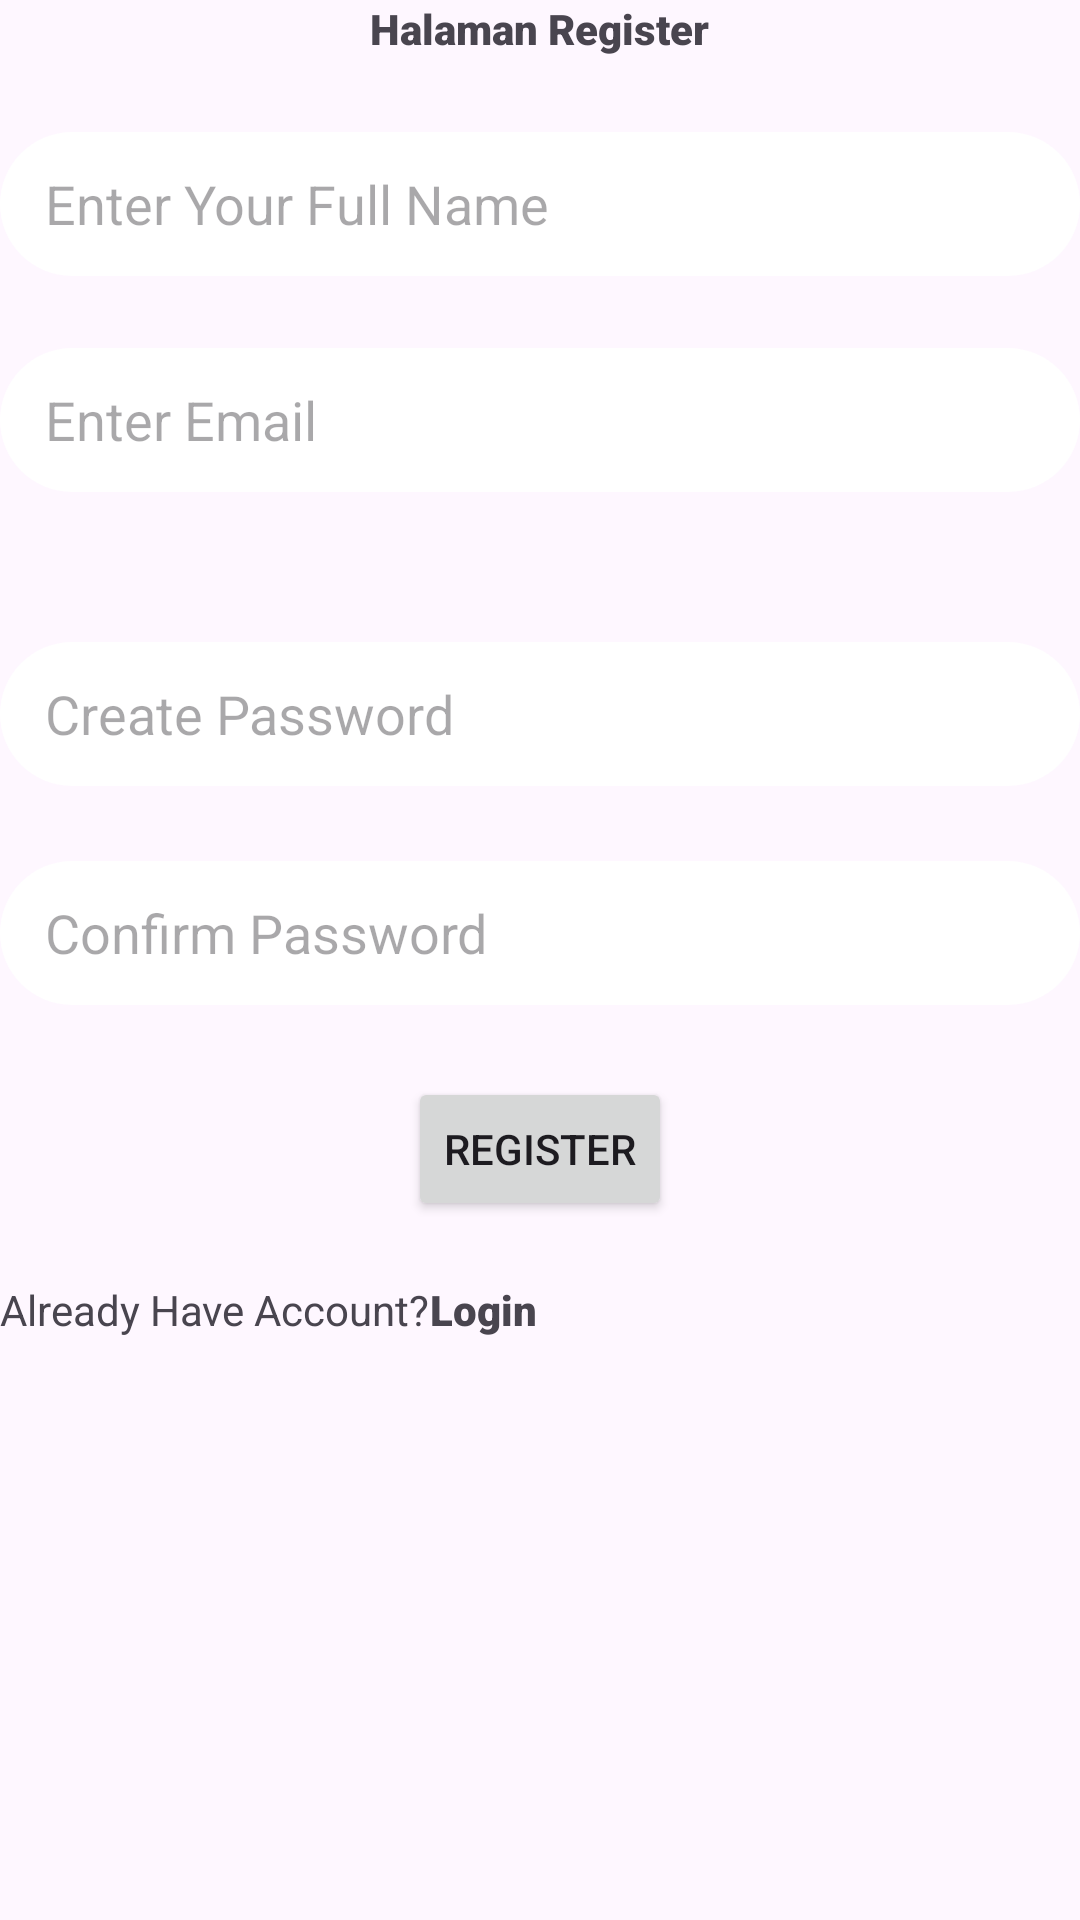

Android layout source for this screen:
<!-- AndroidManifest.xml: application theme Theme.Sandy22 -->
<!-- res/layout/activity_register.xml -->
<?xml version="1.0" encoding="utf-8"?>
<RelativeLayout xmlns:android="http://schemas.android.com/apk/res/android"
    xmlns:app="http://schemas.android.com/apk/res-auto"
    xmlns:tools="http://schemas.android.com/tools"
    android:layout_width="match_parent"
    android:layout_height="match_parent"
    tools:context=".RegisterActivity">

    <ImageView
        android:id="@+id/R_img_1"
        android:layout_width="wrap_content"
        android:layout_height="wrap_content"
        android:layout_alignParentLeft="true"
        android:layout_alignParentTop="true"
        android:layout_centerHorizontal="true"
        android:src="@drawable/gambar1" />

    <ImageView
        android:layout_width="wrap_content"
        android:layout_height="wrap_content"
        android:src="@drawable/ic_back"
        android:layout_marginLeft="50dp"
        android:layout_marginTop="16dp"/>

    <TextView
        android:layout_width="wrap_content"
        android:layout_height="wrap_content"
        android:layout_below="@id/R_img_1"
        android:text="Halaman Register"
        android:layout_centerHorizontal="true"
        android:fontFamily="sans-serif-black"
        android:id="@+id/R_Txt_1"/>
    
    <LinearLayout
        android:layout_width="match_parent"
        android:layout_height="wrap_content"
        android:orientation="vertical"
        android:layout_below="@id/R_Txt_1"/>

    <EditText
        android:id="@+id/edt_fullname"
        android:layout_width="match_parent"
        android:layout_height="wrap_content"
        android:layout_below="@id/R_Txt_1"
        android:layout_marginTop="25dp"
        android:background="@drawable/button_shape"
        android:backgroundTint="@color/white"
        android:hint="Enter Your Full Name"
        android:minHeight="48dp"
        android:paddingLeft="15dp" />

    <EditText
        android:id="@+id/edt_email"
        android:layout_width="match_parent"
        android:layout_height="wrap_content"
        android:layout_below="@id/edt_fullname"
        android:layout_marginTop="24dp"
        android:background="@drawable/button_shape"
        android:backgroundTint="@color/white"
        android:hint="Enter Email"
        android:minHeight="48dp"
        android:paddingLeft="15dp" />

    <EditText
        android:id="@+id/edt_password"
        android:layout_width="match_parent"
        android:layout_height="wrap_content"
        android:layout_below="@id/edt_email"
        android:layout_marginTop="50dp"
        android:background="@drawable/button_shape"
        android:backgroundTint="@color/white"
        android:hint="Create Password"
        android:minHeight="48dp"
        android:paddingLeft="15dp" />

    <EditText
        android:id="@+id/edt_confirmpassword"
        android:layout_width="match_parent"
        android:layout_height="wrap_content"
        android:layout_below="@id/edt_password"
        android:layout_marginTop="25dp"
        android:background="@drawable/button_shape"
        android:backgroundTint="@color/white"
        android:hint="Confirm Password"
        android:minHeight="48dp"
        android:paddingLeft="15dp" />

    <Button
        android:layout_width="wrap_content"
        android:layout_height="wrap_content"
        android:layout_below="@id/edt_confirmpassword"
        android:layout_centerHorizontal="true"
        android:layout_marginTop="24dp"
        android:text="Register"
        android:id="@+id/R_btn_1"/>
    
    <LinearLayout
        android:layout_width="match_parent"
        android:layout_height="wrap_content"
        android:orientation="horizontal"
        android:layout_below="@id/R_btn_1"
        android:layout_marginTop="20dp">

        
        <TextView
            android:layout_width="wrap_content"
            android:layout_height="wrap_content"
            android:text="Already Have Account?"
            android:layout_below="@id/R_btn_1"/>
    <TextView
        android:layout_width="wrap_content"
        android:layout_height="wrap_content"
        android:text="Login"
        android:layout_below="@id/R_btn_1"
        android:fontFamily="sans-serif-black"/>


</LinearLayout>








</RelativeLayout>
<!-- resources referenced by this layout -->
<resources>
  <!-- drawable button_shape (drawable) -->
  <?xml version="1.0" encoding="utf-8"?>
  <shape android:shape="rectangle" xmlns:android="http://schemas.android.com/apk/res/android">
  
      <solid android:color="@color/material_dynamic_secondary50"/>
      <corners android:radius="25dp" />
  </shape>
  <style name="Theme.Sandy22" parent="Base.Theme.Sandy22" />
  <style name="Base.Theme.Sandy22" parent="Theme.Material3.DayNight.NoActionBar">
          
          
      </style>
  <!-- not gathered from this repository: default colours our renderer supplied (Android Studio template values) -->
  <color name="white">#FFFFFFFF</color>
</resources>
